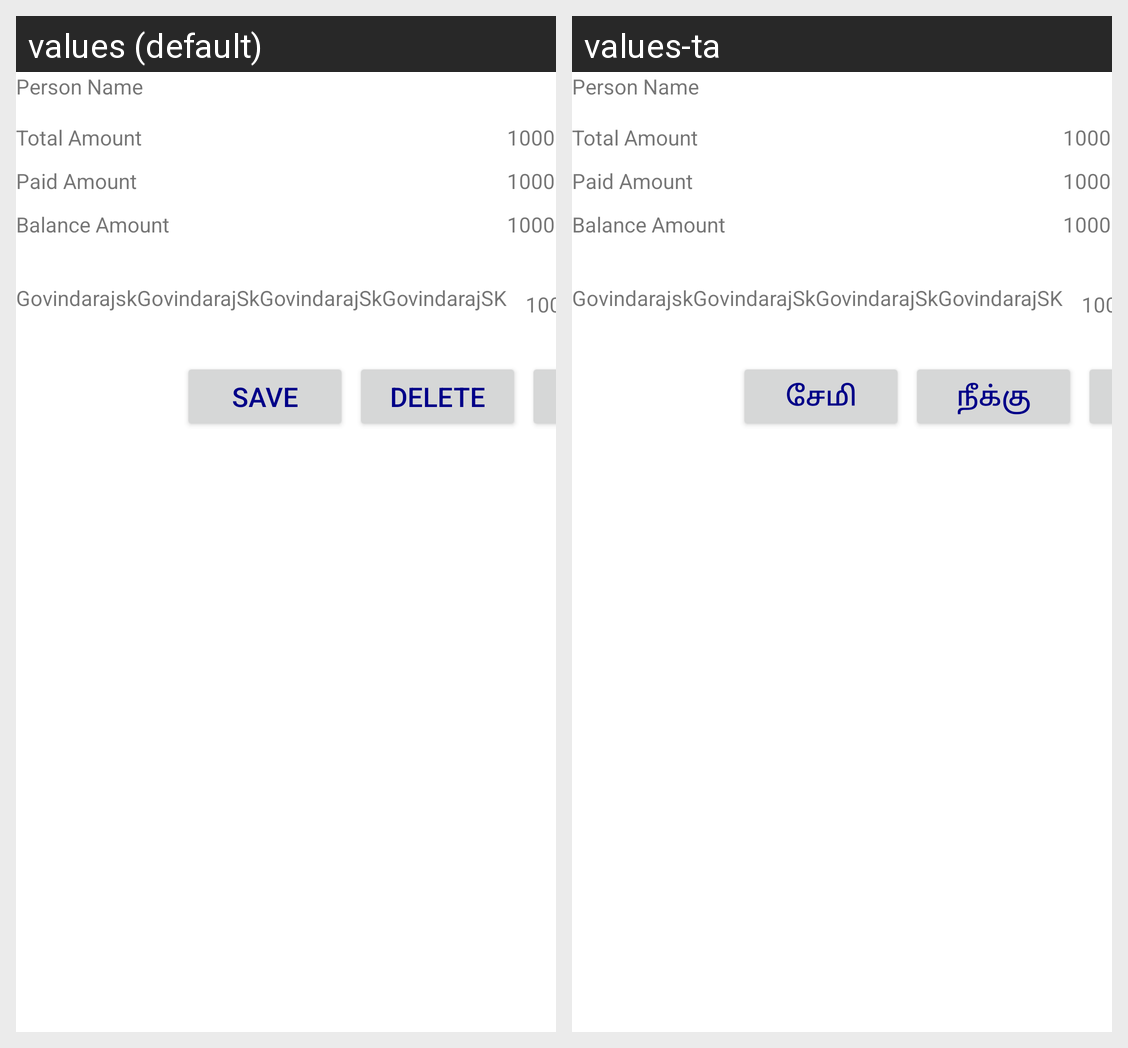

For this localized Android screen grid, give each drawn string resource with its value in every locale shown.
Android screen res/layout/person_transaction.xml rendered under 2 locales, left to right: values (default), values-ta. Device: Nexus 5 (rendered at 1080×1920; each locale shown at half size, 540×960, under a caption strip naming it); theme Theme.VillageBanking.
Strings drawn on this screen, with the default value and each locale's value (text and hints the layout hard-codes, and strings that could not be matched under every locale, appear in the picture but are not listed):

save
  values: Save
  values-ta: சேமி

delete
  values: Delete
  values-ta: நீக்கு
